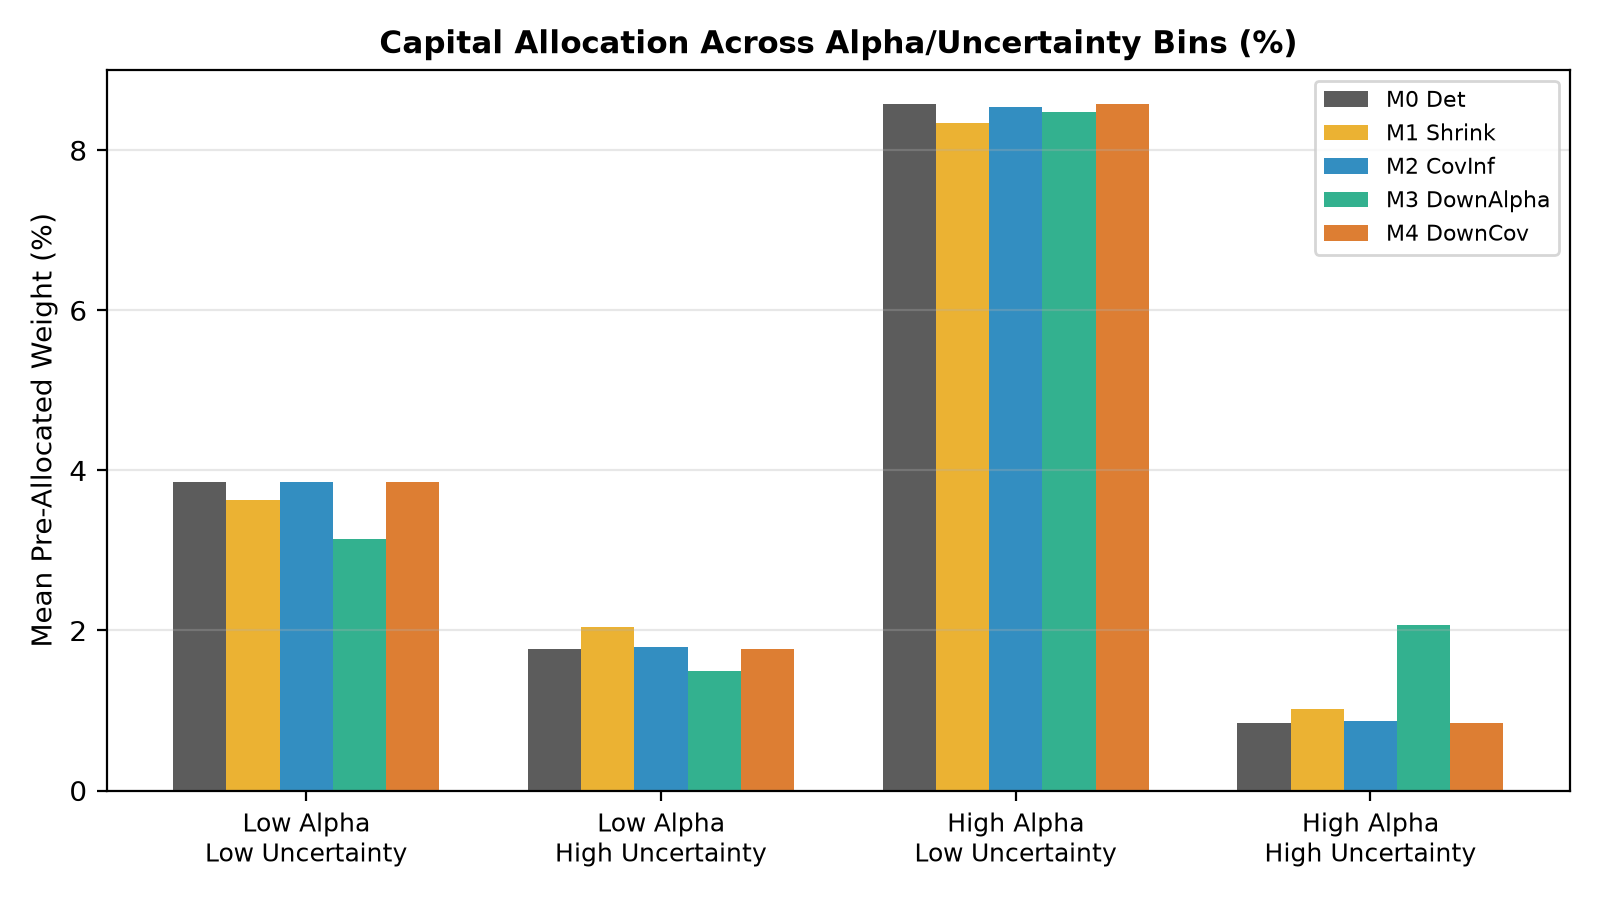

The data file committed next to this chart (first rows):
seed, bin, count, mean_realized_return, mean_abs_error, downside_freq_neg, downside_freq_l1, w_M0, w_M1, w_M2, w_M3, w_M4
42, Low Alpha / Low Uncertainty, 361, 0.004915, 0.05116, 0.4792, 0.2161, 0.0386, 0.03633, 0.0385, 0.0314, 0.0386
42, Low Alpha / High Uncertainty, 503, -0.003611, 0.05415, 0.5308, 0.3022, 0.01763, 0.02039, 0.01788, 0.01499, 0.01763
42, High Alpha / Low Uncertainty, 503, 0.007742, 0.06053, 0.4453, 0.1988, 0.08575, 0.08337, 0.08545, 0.08483, 0.08575
42, High Alpha / High Uncertainty, 361, -0.01359, 0.09218, 0.5734, 0.3435, 0.008484, 0.01024, 0.008656, 0.02066, 0.008484
123, Low Alpha / Low Uncertainty, 372, 0.002754, 0.05131, 0.4731, 0.2339, 0.03019, 0.02942, 0.03025, 0.02345, 0.03019
123, Low Alpha / High Uncertainty, 492, -0.000285, 0.05406, 0.5224, 0.2764, 0.01416, 0.01703, 0.01441, 0.01132, 0.01416
123, High Alpha / Low Uncertainty, 492, 0.008770, 0.06178, 0.4431, 0.1931, 0.0958, 0.09237, 0.09548, 0.09484, 0.0958
123, High Alpha / High Uncertainty, 372, -0.01681, 0.09068, 0.5914, 0.3656, 0.009873, 0.01138, 0.009896, 0.02163, 0.009873
777, Low Alpha / Low Uncertainty, 365, 0.000872, 0.05159, 0.5178, 0.2521, 0.0271, 0.0266, 0.02725, 0.01984, 0.02711
777, Low Alpha / High Uncertainty, 499, 0.000794, 0.05316, 0.503, 0.2685, 0.02366, 0.02434, 0.02352, 0.01869, 0.02366
777, High Alpha / Low Uncertainty, 499, 0.007035, 0.04846, 0.4489, 0.1964, 0.08672, 0.08456, 0.08674, 0.08447, 0.08672
777, High Alpha / High Uncertainty, 365, -0.01446, 0.07286, 0.5671, 0.3562, 0.01103, 0.01357, 0.01106, 0.02817, 0.01103
